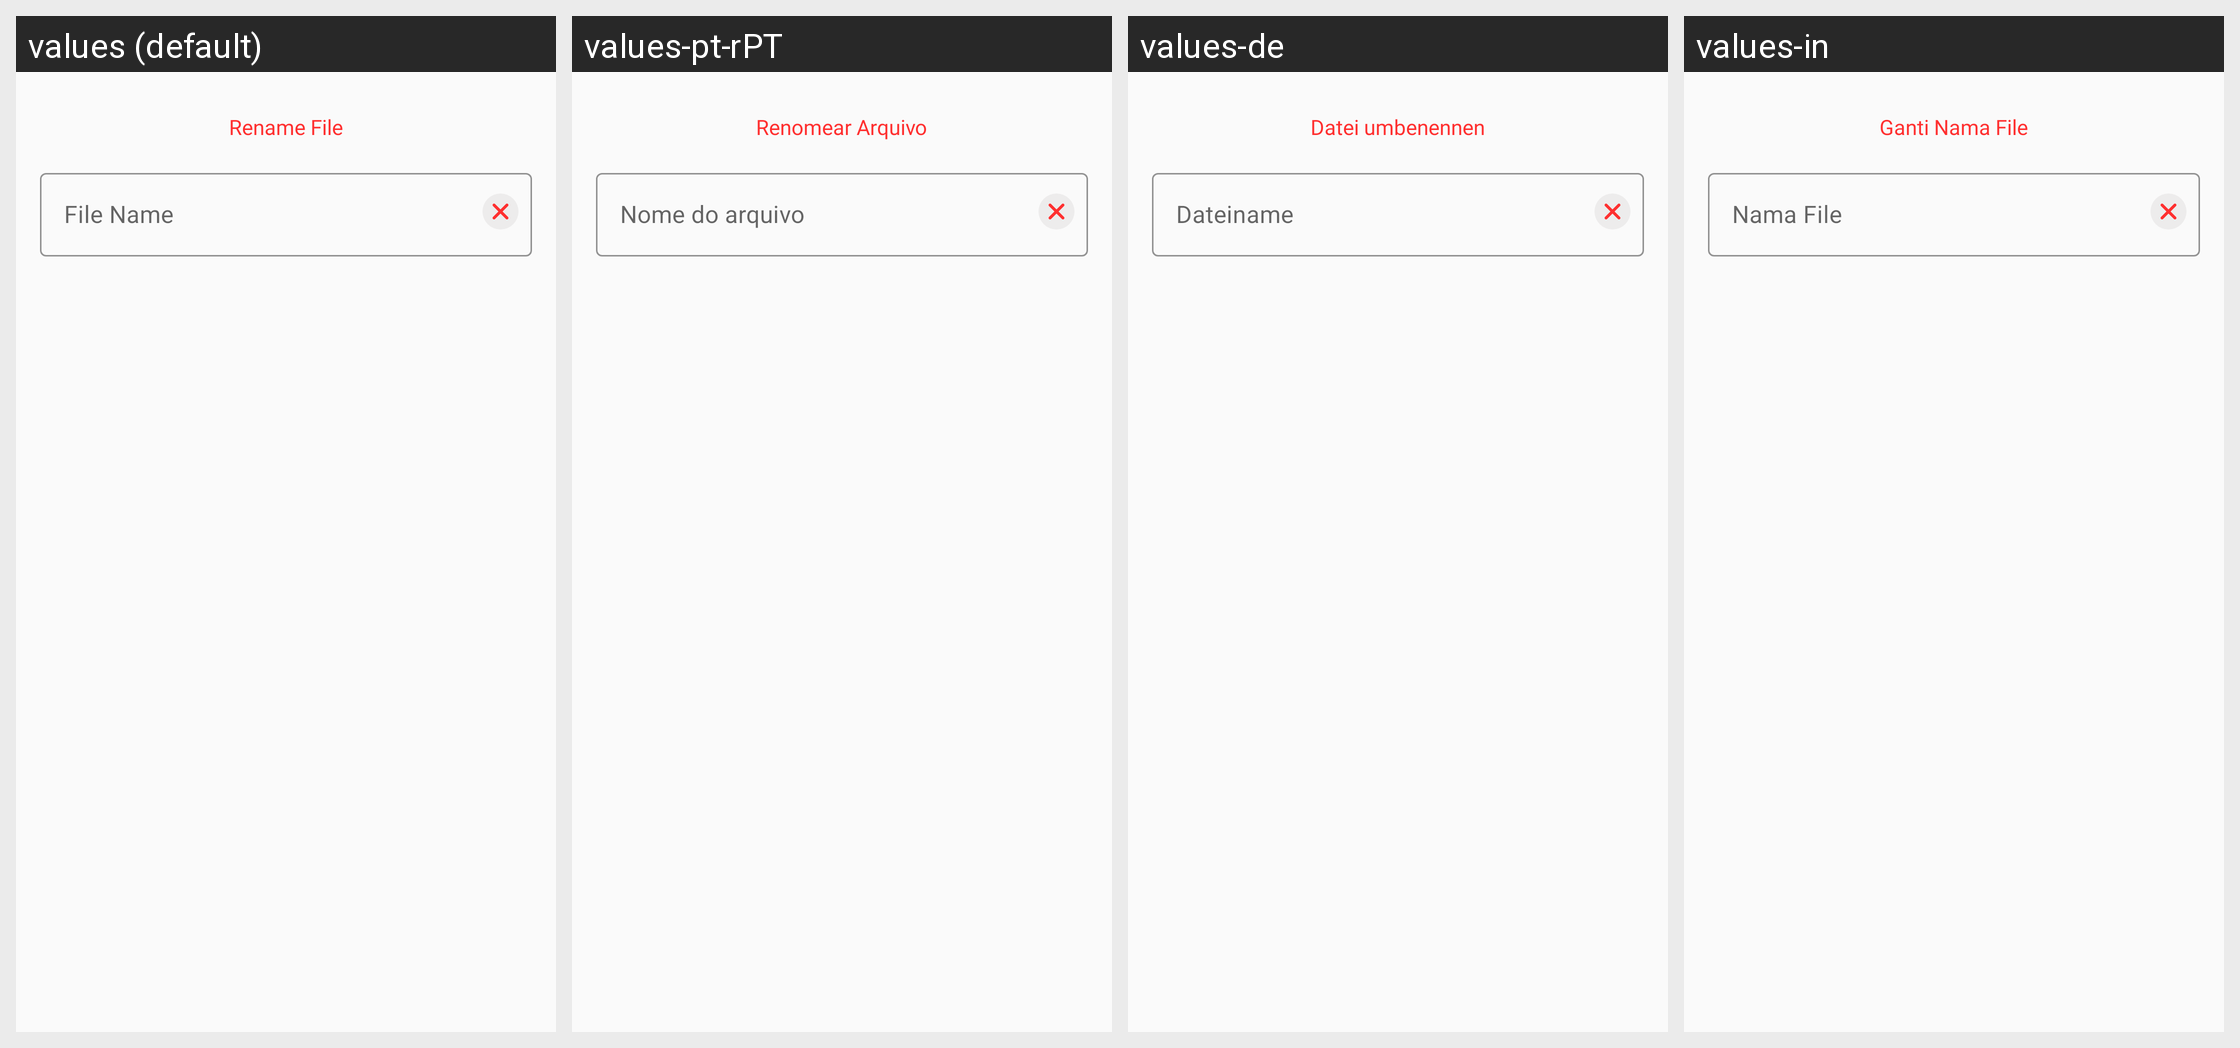

The Android screen above is rendered under several locales of the same app. Produce the string resources it draws, with the default and per-locale values.
Android screen res/layout/rename_dailog.xml rendered under 4 locales, left to right: values (default), values-pt-rPT, values-de, values-in. Device: Nexus 5 (rendered at 1080×1920; each locale shown at half size, 540×960, under a caption strip naming it); theme AppTheme.
Other locales in the repository, not shown: values-ar, values-es, values-fr, values-zh.
Strings drawn on this screen, with the default value and each locale's value (text and hints the layout hard-codes, and strings that could not be matched under every locale, appear in the picture but are not listed):

rename_file
  values: Rename File
  values-pt-rPT: Renomear Arquivo
  values-de: Datei umbenennen
  values-in: Ganti Nama File

file_name
  values: File Name
  values-pt-rPT: Nome do arquivo
  values-de: Dateiname
  values-in: Nama File
